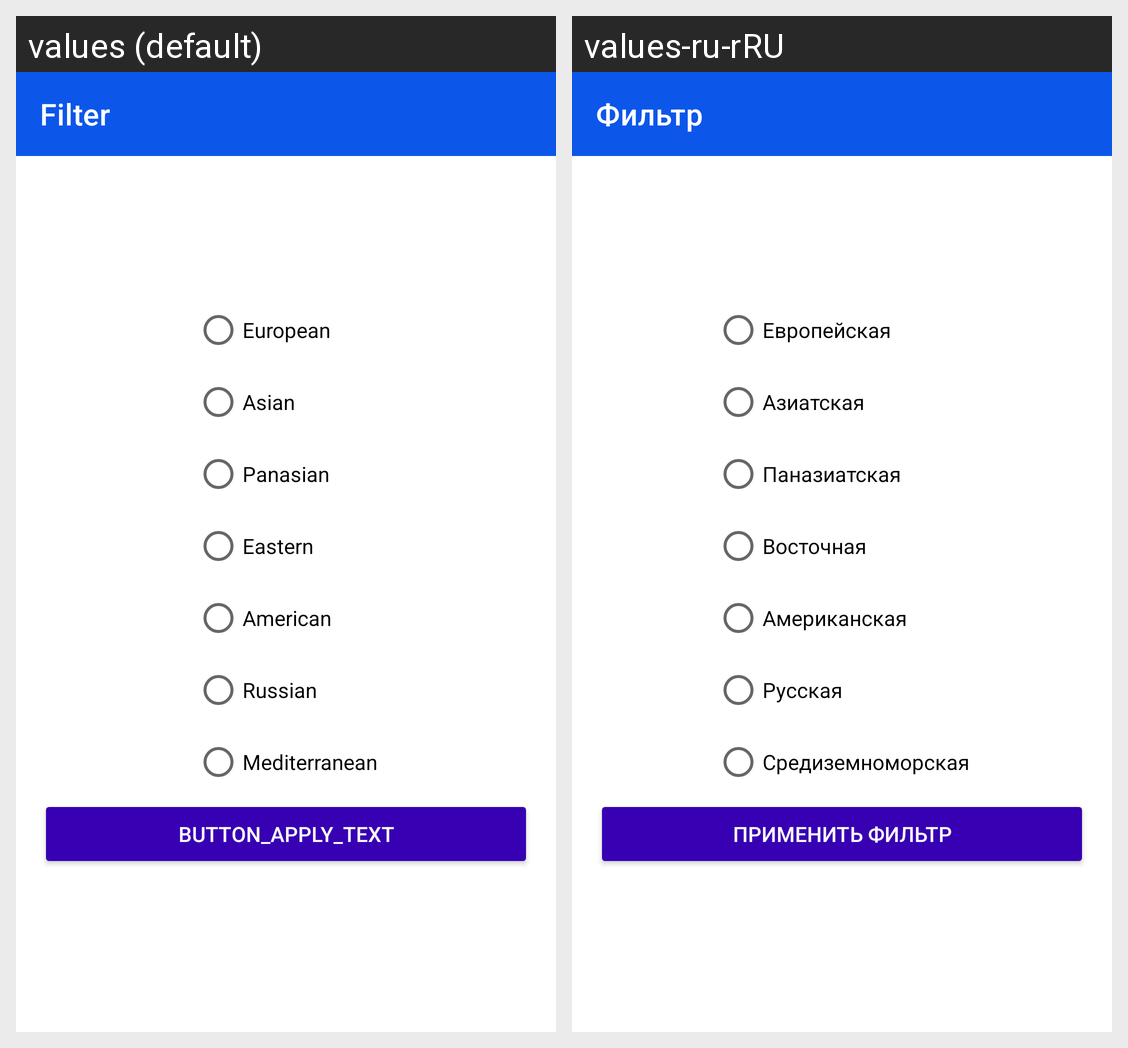

Strings drawn on this Android screen and how each of the app's shown locales translates them:
Android screen res/layout/fragment_filter.xml rendered under 2 locales, left to right: values (default), values-ru-rRU. Device: Nexus 5 (rendered at 1080×1920; each locale shown at half size, 540×960, under a caption strip naming it); theme Theme.NerecipeBet.
Strings drawn on this screen, with the default value and each locale's value (text and hints the layout hard-codes, and strings that could not be matched under every locale, appear in the picture but are not listed):

filter
  values: Filter
  values-ru-rRU: Фильтр

european_category
  values: European
  values-ru-rRU: Европейская

asian_category
  values: Asian
  values-ru-rRU: Азиатская

panasian_category
  values: Panasian
  values-ru-rRU: Паназиатская

eastern_category
  values: Eastern
  values-ru-rRU: Восточная

american_category
  values: American
  values-ru-rRU: Американская

russian_category
  values: Russian
  values-ru-rRU: Русская

miditerranean_category
  values: Mediterranean
  values-ru-rRU: Средиземноморская

button_apply_text
  values: button_apply_text
  values-ru-rRU: Применить фильтр
